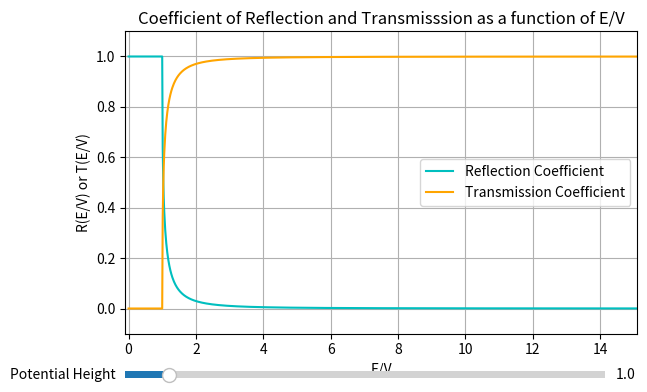

Source code (Python):
##########################

import numpy as np
import matplotlib.pyplot as plt
from matplotlib.widgets import Slider

fig, ax = plt.subplots()
plt.subplots_adjust(0.10, 0.25)

E = np.linspace(0, 15.1, 1000)
V0 = 1
EV = E/V0


def f(IVariable):
    T = []
    R = []
    for i in range(len(IVariable)):
        if IVariable[i]<1:
            t = 0
            r = 1
        else:
            t = 4*((1-1/IVariable[i])**0.5)/(1+(1-1/IVariable[i])**0.5)**2
            r = 1-t
        T.append(t)
        R.append(r)
    return R, T


R, T = f(EV)
Rp, = plt.plot(EV, R, 'c')
Tp, = plt.plot(EV, T, 'orange')

plt.title('Coefficient of Reflection and Transmisssion as a function of E/V')
plt.xlabel('E/V')
plt.ylabel('R(E/V) or T(E/V)')
plt.legend(['Reflection Coefficient', 'Transmission Coefficient'])
plt.xlim([-0.1, 15.1])
plt.ylim([-0.1, 1.1])
plt.grid()

ax.margins(x=0)

vsp = plt.axes([0.10, 0.15, 0.75, 0.03], facecolor='yellow')

sv = Slider(vsp, 'Potential Height', 0.1, 10, valinit=V0)


def update(val):
    V = sv.val
    x_new= E/V
    Rn, Tn = f(x_new)
    Rp.set_ydata(Rn)
    Tp.set_ydata(Tn)

    fig.canvas.draw_idle()


sv.on_changed(update)


plt.show()



